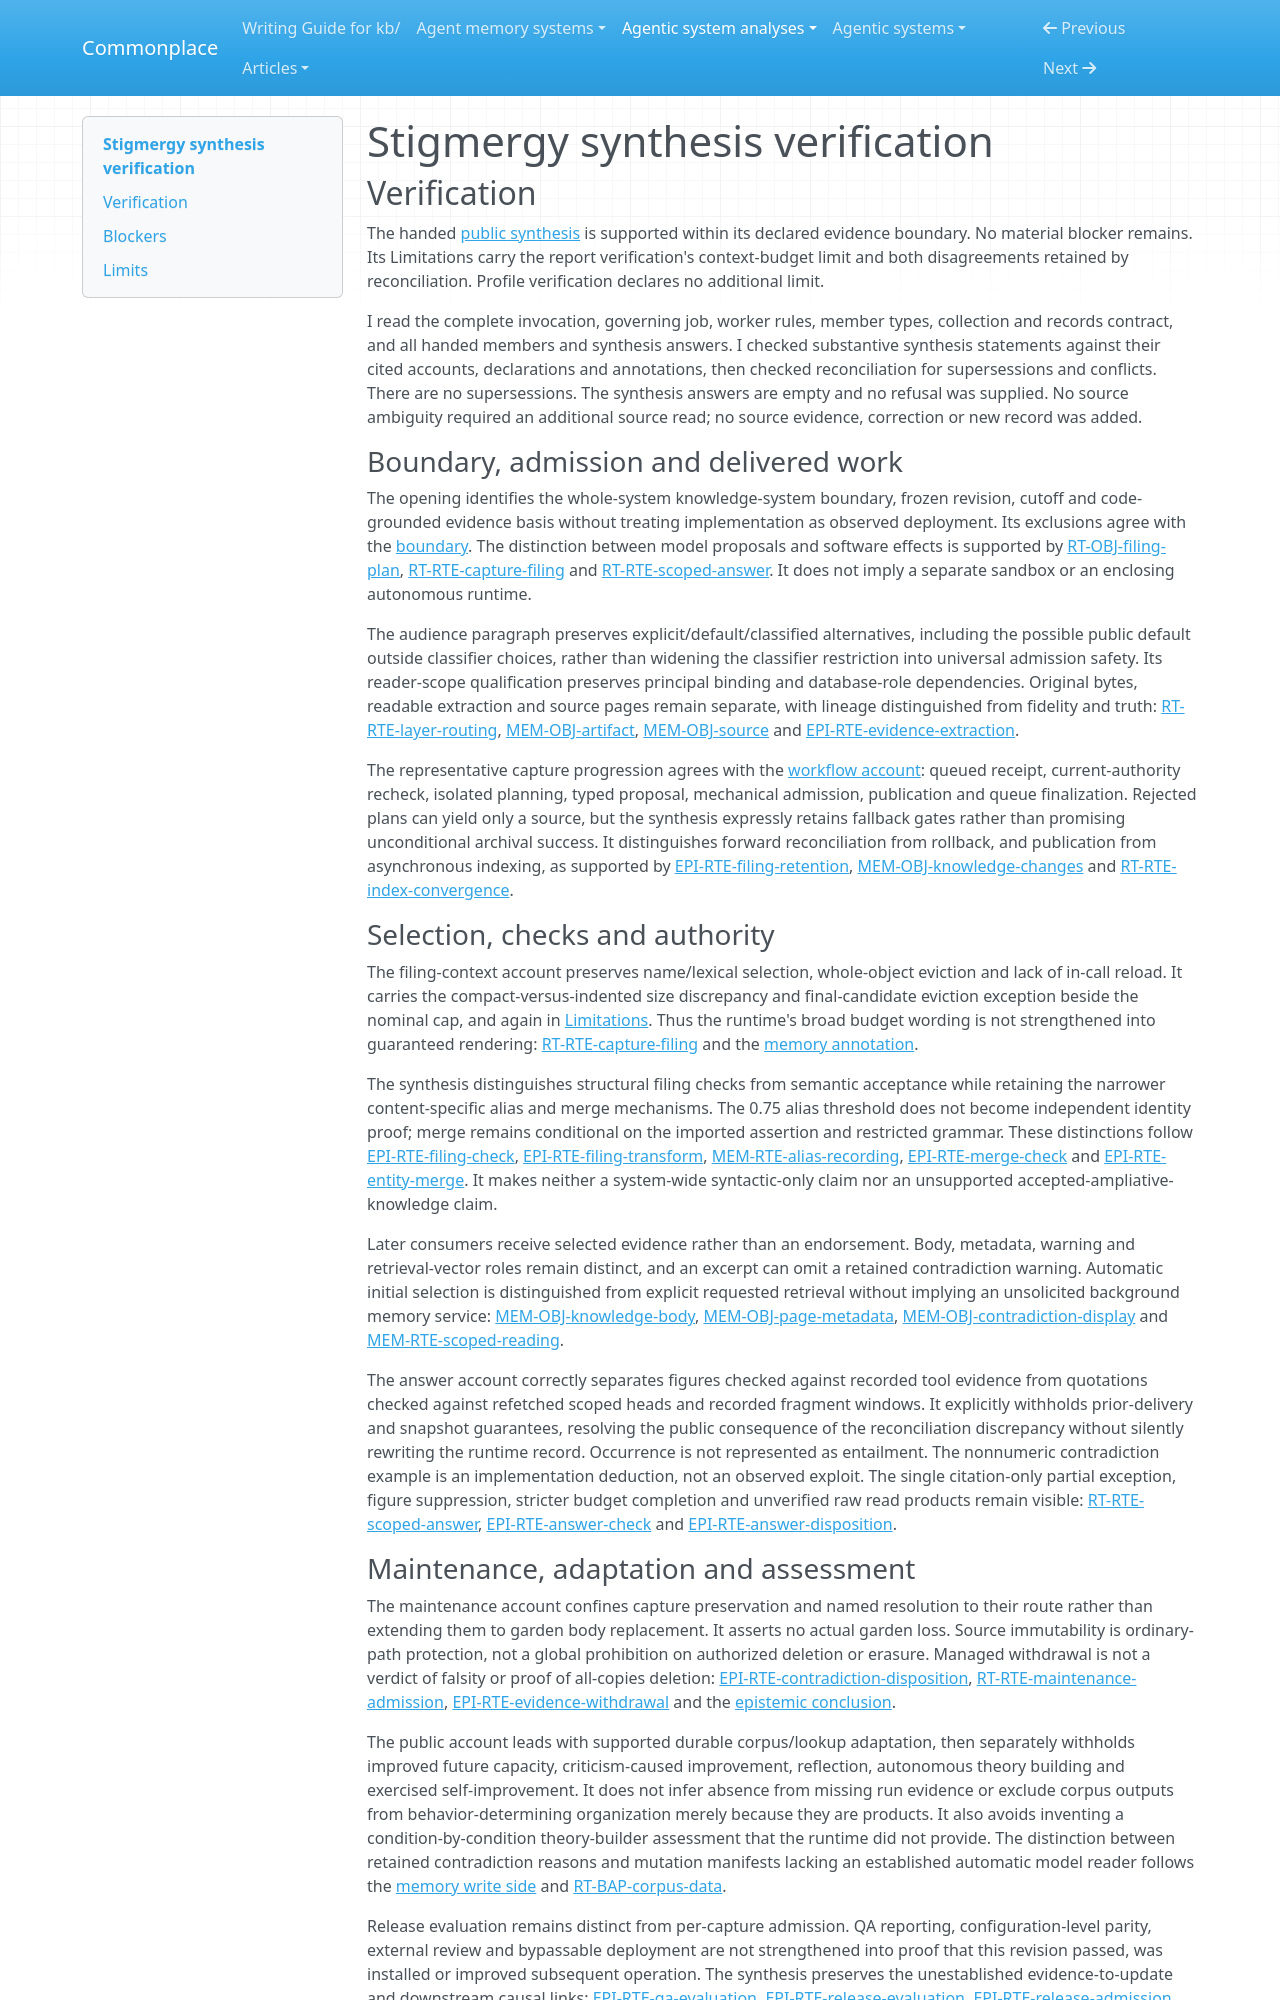

repository: zby/commonplace · page: agentic-system-analyses/retained/sturlese--stigmergy/synthesis-verification/index.html · generator: mkdocs

---
type: agentic-system-analyses/types/agentic-system-verification.md
description: "Independent synthesis verification of Stigmergy's public capture, retention, answering and improvement account at the frozen revision."
run-id: AAS-2026-11-08-stigmergy-2de42cc04367-01
reviewed-boundary: "0ca8bb1963ad9cf43eaf2c18329998023a9caa4f"
---

# Stigmergy synthesis verification

## Verification

The handed [public synthesis](synthesis.md#bounded-synthesis) is supported within its declared evidence boundary. No material blocker remains. Its Limitations carry the report verification's context-budget limit and both disagreements retained by reconciliation. Profile verification declares no additional limit.

I read the complete invocation, governing job, worker rules, member types, collection and records contract, and all handed members and synthesis answers. I checked substantive synthesis statements against their cited accounts, declarations and annotations, then checked reconciliation for supersessions and conflicts. There are no supersessions. The synthesis answers are empty and no refusal was supplied. No source ambiguity required an additional source read; no source evidence, correction or new record was added.

### Boundary, admission and delivered work

The opening identifies the whole-system knowledge-system boundary, frozen revision, cutoff and code-grounded evidence basis without treating implementation as observed deployment. Its exclusions agree with the [boundary](boundary.md#boundary-and-evidence). The distinction between model proposals and software effects is supported by [RT-OBJ-filing-plan](runtime.md#rt-obj-filing-plan), [RT-RTE-capture-filing](runtime.md#rt-rte-capture-filing) and [RT-RTE-scoped-answer](runtime.md#rt-rte-scoped-answer). It does not imply a separate sandbox or an enclosing autonomous runtime.

The audience paragraph preserves explicit/default/classified alternatives, including the possible public default outside classifier choices, rather than widening the classifier restriction into universal admission safety. Its reader-scope qualification preserves principal binding and database-role dependencies. Original bytes, readable extraction and source pages remain separate, with lineage distinguished from fidelity and truth: [RT-RTE-layer-routing](runtime.md#rt-rte-layer-routing), [MEM-OBJ-artifact](memory.md#mem-obj-artifact), [MEM-OBJ-source](memory.md#mem-obj-source) and [EPI-RTE-evidence-extraction](epistemic.md#epi-rte-evidence-extraction).

The representative capture progression agrees with the [workflow account](workflow.md#workflow-account): queued receipt, current-authority recheck, isolated planning, typed proposal, mechanical admission, publication and queue finalization. Rejected plans can yield only a source, but the synthesis expressly retains fallback gates rather than promising unconditional archival success. It distinguishes forward reconciliation from rollback, and publication from asynchronous indexing, as supported by [EPI-RTE-filing-retention](epistemic.md#epi-rte-filing-retention), [MEM-OBJ-knowledge-changes](memory.md#mem-obj-knowledge-changes) and [RT-RTE-index-convergence](runtime.md#rt-rte-index-convergence).

### Selection, checks and authority

The filing-context account preserves name/lexical selection, whole-object eviction and lack of in-call reload. It carries the compact-versus-indented size discrepancy and final-candidate eviction exception beside the nominal cap, and again in [Limitations](synthesis.md#limitations). Thus the runtime's broad budget wording is not strengthened into guaranteed rendering: [RT-RTE-capture-filing](runtime.md#rt-rte-capture-filing) and the [memory annotation](memory.md#on-rt-rte-capture-filing).

The synthesis distinguishes structural filing checks from semantic acceptance while retaining the narrower content-specific alias and merge mechanisms. The 0.75 alias threshold does not become independent identity proof; merge remains conditional on the imported assertion and restricted grammar. These distinctions follow [EPI-RTE-filing-check](epistemic.md#epi-rte-filing-check), [EPI-RTE-filing-transform](epistemic.md#epi-rte-filing-transform), [MEM-RTE-alias-recording](memory.md#mem-rte-alias-recording), [EPI-RTE-merge-check](epistemic.md#epi-rte-merge-check) and [EPI-RTE-entity-merge](epistemic.md#epi-rte-entity-merge). It makes neither a system-wide syntactic-only claim nor an unsupported accepted-ampliative-knowledge claim.

Later consumers receive selected evidence rather than an endorsement. Body, metadata, warning and retrieval-vector roles remain distinct, and an excerpt can omit a retained contradiction warning. Automatic initial selection is distinguished from explicit requested retrieval without implying an unsolicited background memory service: [MEM-OBJ-knowledge-body](memory.md#mem-obj-knowledge-body), [MEM-OBJ-page-metadata](memory.md#mem-obj-page-metadata), [MEM-OBJ-contradiction-display](memory.md#mem-obj-contradiction-display) and [MEM-RTE-scoped-reading](memory.md#mem-rte-scoped-reading).

The answer account correctly separates figures checked against recorded tool evidence from quotations checked against refetched scoped heads and recorded fragment windows. It explicitly withholds prior-delivery and snapshot guarantees, resolving the public consequence of the reconciliation discrepancy without silently rewriting the runtime record. Occurrence is not represented as entailment. The nonnumeric contradiction example is an implementation deduction, not an observed exploit. The single citation-only partial exception, figure suppression, stricter budget completion and unverified raw read products remain visible: [RT-RTE-scoped-answer](runtime.md#rt-rte-scoped-answer), [EPI-RTE-answer-check](epistemic.md#epi-rte-answer-check) and [EPI-RTE-answer-disposition](epistemic.md#epi-rte-answer-disposition).
